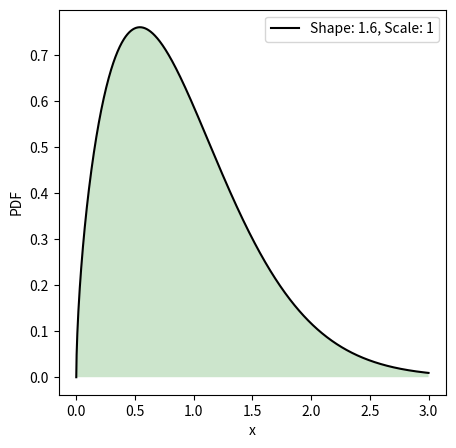

Write Python code to recreate this figure.
import matplotlib.pyplot as plt
import numpy as np
from scipy.stats import weibull_min
from scipy.special import gamma
# https://docs.scipy.org/doc/scipy/reference/generated/scipy.stats.weibull_min.html

#%% Weibull Distribution
k = 1.6
lambda0 = 1
# Calculate the expected wait time
expected_wait_time = lambda0 * gamma(1 + 1/k)
print(expected_wait_time)

# Plot PDF
x = np.linspace(0, 3, 1000)
y0 = weibull_min.rvs(10)
y = weibull_min.pdf(x, k, scale=lambda0)

plt.figure(figsize=(5,5))
plt.plot(x, y, label=f"Shape: {k}, Scale: {lambda0}", color="black")
plt.fill_between(x, x*0, y, facecolor='g', alpha=0.2)
plt.xlabel("x")
plt.ylabel("PDF")
plt.savefig("weibull_pdf.png")
plt.legend()
plt.show()